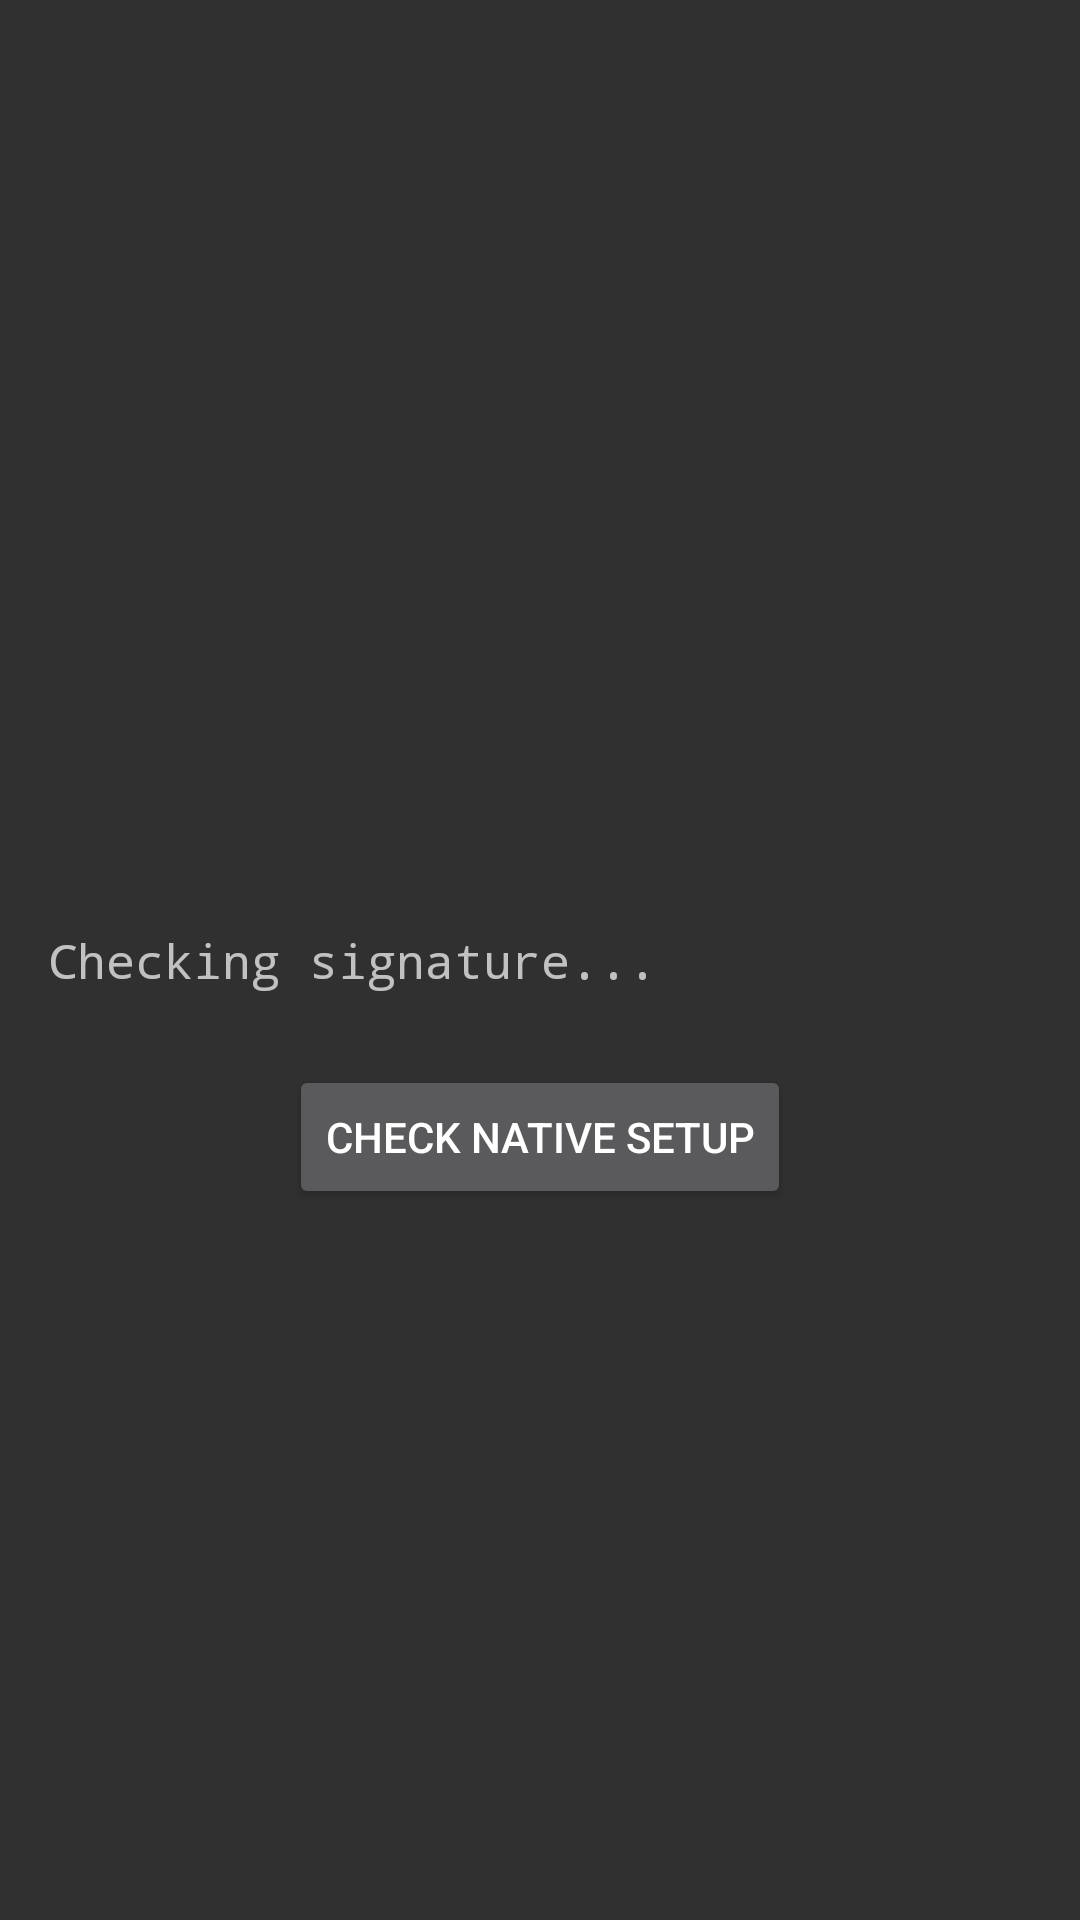

This screen was rendered from an Android layout file. Write that file and the resources it references.
<!-- AndroidManifest.xml: application theme Theme.AppCompat -->
<!-- res/layout/activity_main.xml -->
<?xml version="1.0" encoding="utf-8"?>
<androidx.constraintlayout.widget.ConstraintLayout xmlns:android="http://schemas.android.com/apk/res/android"
    xmlns:app="http://schemas.android.com/apk/res-auto"
    xmlns:tools="http://schemas.android.com/tools"
    android:layout_width="match_parent"
    android:layout_height="match_parent"
    android:padding="16dp"
    tools:context=".MainActivity">

    <TextView
        android:id="@+id/sample_text"
        android:layout_width="match_parent"
        android:layout_height="wrap_content"
        android:text="Checking signature..."
        android:textSize="16sp"
        android:textIsSelectable="true"
        android:fontFamily="monospace"
        app:layout_constraintBottom_toBottomOf="parent"
        app:layout_constraintEnd_toEndOf="parent"
        app:layout_constraintStart_toStartOf="parent"
        app:layout_constraintTop_toTopOf="parent" />

    <Button
        android:id="@+id/check_native_button"
        android:layout_width="wrap_content"
        android:layout_height="wrap_content"
        android:text="Check Native Setup"
        android:layout_marginTop="24dp"
        app:layout_constraintTop_toBottomOf="@+id/sample_text"
        app:layout_constraintStart_toStartOf="parent"
        app:layout_constraintEnd_toEndOf="parent" />

</androidx.constraintlayout.widget.ConstraintLayout>
<!-- resources referenced by this layout -->
<resources>

</resources>
